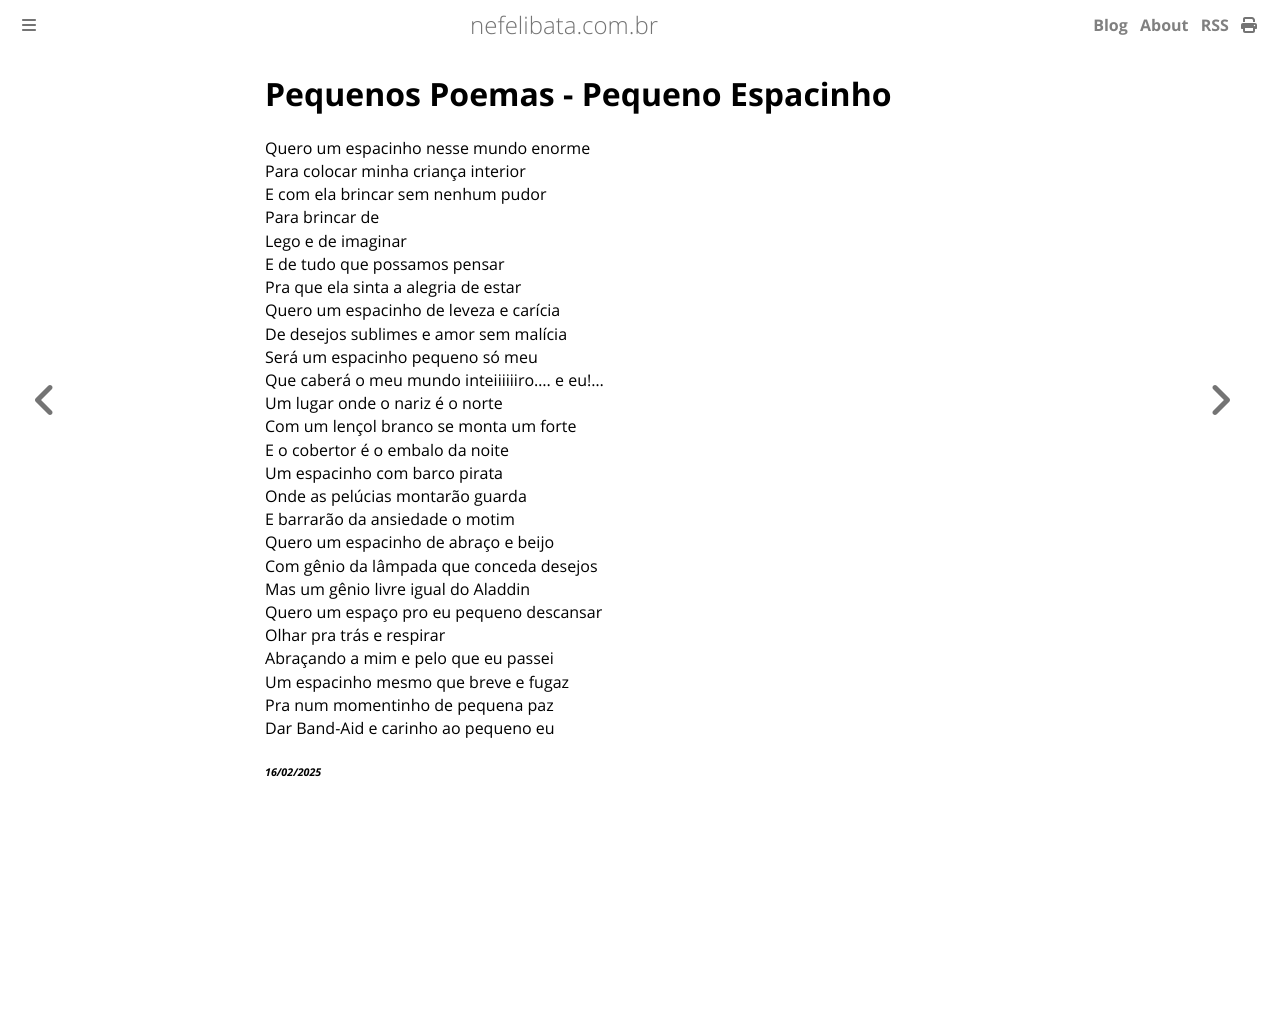

repository: ameopoema/nefelibata · page: 2025-02-16-Pequeno_Espacinho.html · generator: mdbook

# Pequenos Poemas - Pequeno Espacinho  
Quero um espacinho nesse mundo enorme  
Para colocar minha criança interior  
E com ela brincar sem nenhum pudor  
Para brincar de  
Lego e de imaginar  
E de tudo que possamos pensar  
Pra que ela sinta a alegria de estar  
Quero um espacinho de leveza e carícia  
De desejos sublimes e amor sem malícia  
Será um espacinho pequeno só meu  
Que caberá o meu mundo inteiiiiiiro.... e eu!...  
Um lugar onde o nariz é o norte  
Com um lençol branco se monta um forte  
E o cobertor é o embalo da noite  
Um espacinho com barco pirata  
Onde as pelúcias montarão guarda  
E barrarão da ansiedade o motim  
Quero um espacinho de abraço e beijo  
Com gênio da lâmpada que conceda desejos  
Mas um gênio livre igual do Aladdin  
Quero um espaço pro eu pequeno descansar  
Olhar pra trás e respirar  
Abraçando a mim e pelo que eu passei  
Um espacinho mesmo que breve e fugaz  
Pra num momentinho de pequena paz  
Dar Band-Aid e carinho ao pequeno eu  


###### *16/02/2025*  
&nbsp;<br>
&nbsp;<br>
&nbsp;<br>
&nbsp;<br>
&nbsp;<br>
